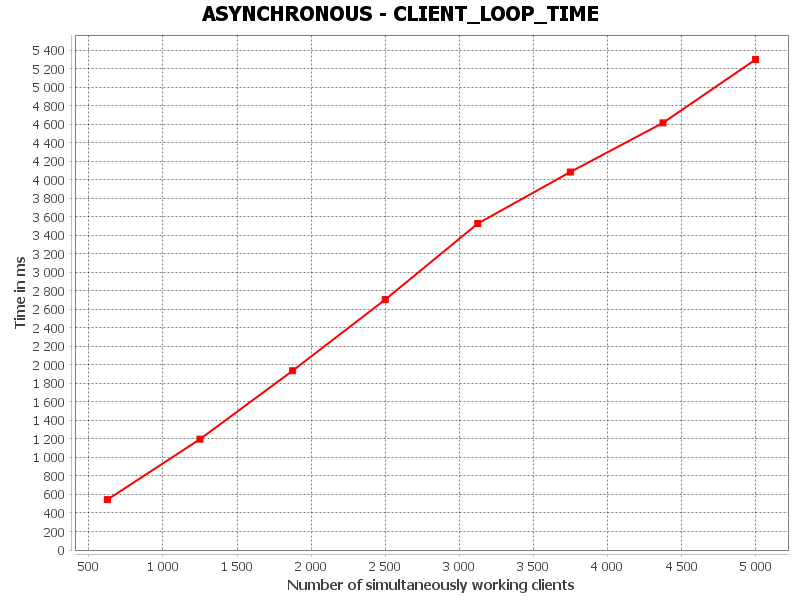

The data file committed next to this chart (first rows):
CLIENT_FULL_LOOP_TIME, Number of simultaneously working clients, Time in ms
0, 625.0, 543.8
1, 1250, 1198
2, 1875, 1937
3, 2500, 2706
4, 3125, 3527
5, 3750, 4085
6, 4375, 4616
7, 5000, 5300
